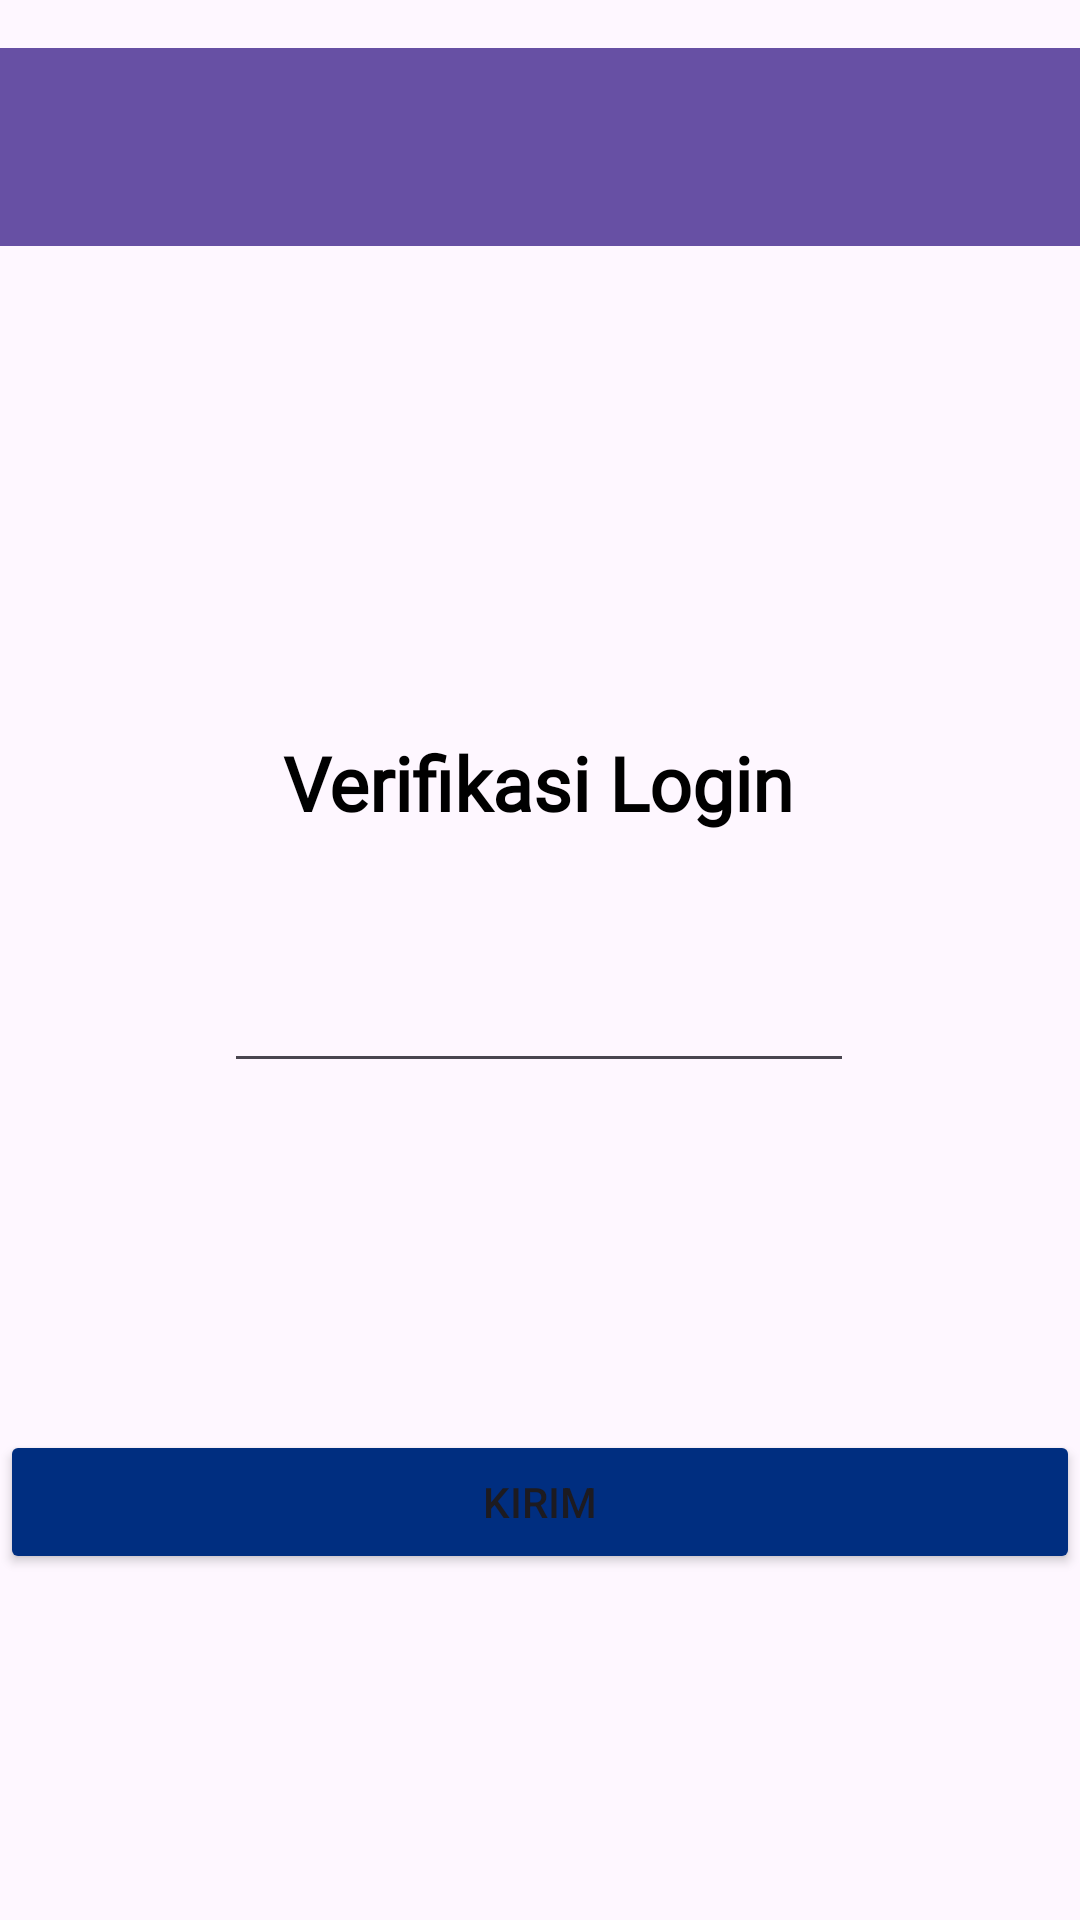

Here is an Android app screen rendered from its layout file. Give the layout XML and the strings, colors and styles it references.
<!-- AndroidManifest.xml: application theme Theme.ThereApps -->
<!-- res/layout/activity_third.xml -->
<?xml version="1.0" encoding="utf-8"?>
<androidx.constraintlayout.widget.ConstraintLayout xmlns:android="http://schemas.android.com/apk/res/android"
    xmlns:app="http://schemas.android.com/apk/res-auto"
    xmlns:tools="http://schemas.android.com/tools"
    android:id="@+id/main"
    android:layout_width="match_parent"
    android:layout_height="match_parent"
    tools:context=".Home.pertemuan_3.ThirdActivity">

    <androidx.appcompat.widget.Toolbar
        android:id="@+id/toolbar"
        android:layout_width="400dp"
        android:layout_height="66dp"
        android:layout_marginTop="16dp"
        android:background="?attr/colorPrimary"
        app:layout_constraintEnd_toEndOf="parent"
        app:layout_constraintStart_toStartOf="parent"
        app:layout_constraintTop_toTopOf="parent"
        app:subtitleTextColor="@android:color/white"
        app:titleTextColor="@android:color/white" />

    <Button
        android:id="@+id/btnKirim"
        android:layout_width="match_parent"
        android:layout_height="wrap_content"
        android:text="kirim"
android:backgroundTint="@color/primary"
        app:layout_constraintBottom_toBottomOf="parent"
        app:layout_constraintEnd_toEndOf="parent"
        app:layout_constraintStart_toStartOf="parent"
        app:layout_constraintTop_toBottomOf="@+id/inputNoTujuan" />

    <EditText
        android:id="@+id/inputNoTujuan"
        android:layout_width="wrap_content"
        android:layout_height="wrap_content"
        android:ems="10"
        android:inputType="number"
        app:layout_constraintBottom_toBottomOf="parent"
        app:layout_constraintEnd_toEndOf="parent"
        app:layout_constraintHorizontal_bias="0.497"
        app:layout_constraintStart_toStartOf="parent"
        app:layout_constraintTop_toTopOf="parent"
        app:layout_constraintVertical_bias="0.534" />

    <ImageView
        android:id="@+id/imageView"
        android:layout_width="136dp"
        android:layout_height="190dp"

        app:layout_constraintBottom_toTopOf="@+id/textView"
        app:layout_constraintEnd_toEndOf="parent"
        app:layout_constraintHorizontal_bias="0.498"
        app:layout_constraintStart_toStartOf="parent"
        app:layout_constraintTop_toTopOf="parent"
        app:layout_constraintVertical_bias="0.847"
        app:srcCompat="@drawable/hp" />

    <TextView
        android:id="@+id/textView"
        android:layout_width="wrap_content"
        android:layout_height="wrap_content"
        android:text="@string/judul"
        android:textColor="@color/black"
        android:textSize="25dp"
        android:textStyle="bold"
        android:fontFamily="@font/crimsontext_semibold"
        app:layout_constraintBottom_toTopOf="@+id/inputNoTujuan"
        app:layout_constraintEnd_toEndOf="parent"
        app:layout_constraintHorizontal_bias="0.498"
        app:layout_constraintStart_toStartOf="parent"
        app:layout_constraintTop_toTopOf="parent"
        app:layout_constraintVertical_bias="0.853" />
</androidx.constraintlayout.widget.ConstraintLayout>
<!-- resources referenced by this layout -->
<resources>
  <color name="black">#FF000000</color>
  <color name="primary">#002E80</color>
  <string name="judul">Verifikasi Login</string>
  <style name="Theme.ThereApps" parent="Base.Theme.ThereApps" />
  <style name="Base.Theme.ThereApps" parent="Theme.Material3.DayNight.NoActionBar">
          
          
      </style>
</resources>
